pico-8 play session: hold → + tap 🅾

[t = 1 s] hold → ~1s, tap 🅾 ~2×
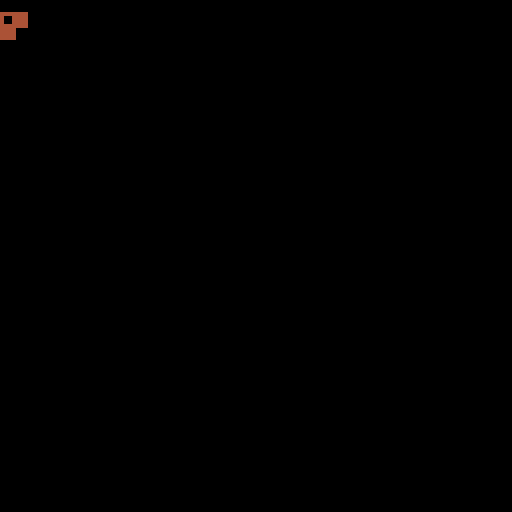
[t = 4 s] hold → ~4s, tap 🅾 ~7×
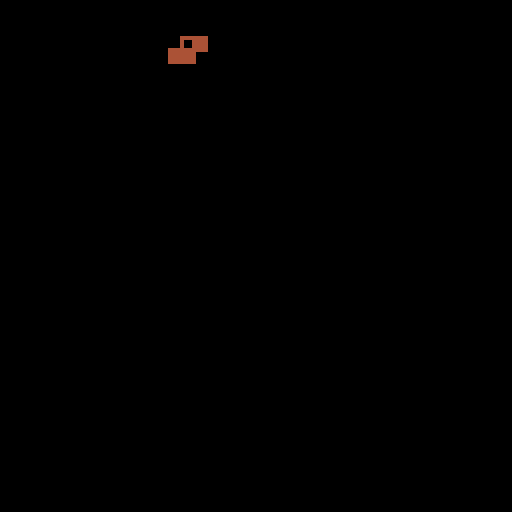

pico-8 cartridge
version 33
__lua__
--tetris clone
--by hankdetank05

tetro_ct={1,2,3,4,5,6,7,}

sq_size=8

grid_width=10
grid_height=16

fall_speed=1
fall_timer_max=60
fall_timer=fall_timer_max

function _init()
	--[[
	tetros={
		create_tetro(1),--i
		create_tetro(2),--l
		create_tetro(3),--j
		create_tetro(4),--s
		create_tetro(5),--z
		create_tetro(6),--t
		create_tetro(7),--o
	}
	
	update_tetro(tetros[2],1*12  ,0*12,0)
	update_tetro(tetros[3],2*12  ,0*12,0)
	update_tetro(tetros[4],3*12  ,0*12,0)
	update_tetro(tetros[5],0.5*12,1*12,0)
	update_tetro(tetros[6],1.5*12,1*12,0)
	update_tetro(tetros[7],2.5*12,1*12,0)
	--]]
	
	slist=init_squarelist()
	
end

function _update60()
	local dx=0
	local dy=0
	local drot=0
	
	fall_timer-=fall_speed
	if fall_timer<0 then
		fall_timer=fall_timer_max
		dy+=1
	end
	
	if btnp(⬅️) then dx-=1 end
	if btnp(➡️) then dx+=1 end
	if btnp(⬇️) then dy+=1 end
	
	if btnp(🅾️) then rot_left(slist.웃) end
	if btnp(❎) then rot_left(slist.웃) end
	
	update_tetro(slist.웃,dx,dy,drot)
	
end

function _draw()
	cls()
	
	--map(0,0,0,0,16,16)
	
	draw_tetro(slist.웃)
end
-->8
--tab 1: tetromino

--[[

tetrominos:
i l j s z t o

]]--

function create_tetro(_num)
	local tetro={
		num=_num,--id number
		act=false,--piece active?
		rot="⬆️",--rotation direction
		◆={-1,-1},--rot anchor pos
		░={},--pos of other squares
	}
	
	if _num==1 then
		--i
		tetro.░={
			{-1,-3},
			{-1,-2},
			--◆
			{-1, 0},
		}
		
	elseif _num==2 then
		--l
		tetro.░={
			{-1,-2},
			--◆
			{-1, 0}, { 0, 0},
		}
		
	elseif _num==3 then
		--j
		tetro.░={
			        {-1,-2},
			        --◆
			{-2, 0},{-1, 0},
		}
	elseif _num==4 then
		--s
		tetro.░={
			      --[[◆--]]{ 0,-1},
			{-2, 0},{-1, 0},
		}
	elseif _num==5 then
		--z
		tetro.░={
			{-2,-1},--◆
			       {-1, 0},{ 0, 0}
		}
	elseif _num==6 then
		--t
		tetro.░={
			{-2,-1},--[[◆--]]{ 0,-1},
			        {-1, 0},
		}
	elseif _num==7 then
		--o
		tetro.░={
			--[[◆--]]{ 0,-1},
			{-1, 0},  { 0, 0},
		}
	else
		assert(false,_num.." is not a valid tetromino id. must be in the range [1,7].")
	end
	
	return tetro
end

function update_tetro(_tetro,dx,dy,drot)
	--change position first...
	_tetro.◆[1]+=dx
	_tetro.◆[2]+=dy
	for i=1,#_tetro.░ do
		_tetro.░[i][1]+=dx
		_tetro.░[i][2]+=dy
	end
	
	--...then change rotation...
	--[[ code goes here ]]--
	
	--...then place the tetromino
	--permanently into the grid
	--if it's time
	
end

function draw_tetro(_tetro)
	local sq_size=3
	
	rect(_tetro.◆[1]*sq_size,
	     _tetro.◆[2]*sq_size,
	     _tetro.◆[1]*sq_size+sq_size,
	     _tetro.◆[2]*sq_size+sq_size,
	     _tetro.num)
	     
	for i=1,#_tetro.░ do
		rectfill(_tetro.░[i][1]*sq_size,
		         _tetro.░[i][2]*sq_size,
   _tetro.░[i][1]*sq_size+sq_size,
   _tetro.░[i][2]*sq_size+sq_size,
           _tetro.num)
	end
end

function place_tetro(_slist,_tetro)
	--add the root square to the
	local tmp_square=_tetro.◆
	tmp_square.col=_tetro.num
	add(_slist.░,tmp_square)
	
	for i=1,#_tetro.░ do
		tmp_square=_tetro.░[i]
		tmp_square.col=_tetro.num
		add(_slist.░,tmp_square)
	end
end

function rot_left(_tetro)
	--code goes here
end

function rot_right(_tetro)
	--code goes here
end

function tetroh(_tetro)
	if _tetro.num==1 then
		printh("tetromino i")
	elseif _tetro.num==2 then
		printh("tetromino l")
	elseif _tetro.num==3 then
		printh("tetromino j")
	elseif _tetro.num==4 then
		printh("tetromino s")
	elseif _tetro.num==5 then
		printh("tetromino z")
	elseif _tetro.num==6 then
		printh("tetromino t")
	elseif _tetro.num==7 then
		printh("tetromino o")
	end
	printh("\n")
end
-->8
--tab 2: square list

function init_squarelist()
	local random1=rnd(tetro_ct)
	local random2=rnd(tetro_ct)
	
	local slist={
		--next/"waiting" tetromino
		⧗=create_tetro(random1),
		
		--active/"player" tetromino
		웃=create_tetro(random2),
		░={},  --placed squares
	}
	return slist
end

function update_squarelist(_slist)
	
end

function draw_squarelist(_slist)
end

function next_tetro(_slist)
	_slist.웃=_slist.⧗
	local random=rnd()%tetro_ct
	printh("generating new tetromino with id number "..random)
	_slist.⧗=create_tetro(random)
end
-->8
--tab 3: grid

function init_grid()
	local grid={}
	return grid
end
__gfx__
00000000cccccccccccc28eeddddddddee82cccccccccccccccccccccccccccc0000000000000000000000000000000000000000000000000000000000000000
00000000cccccccccccc28eeddddddddee82cccccccccccccccccccccccccccc0000000000000000000000000000000000000000000000000000000000000000
00700700cccccccccccc28eeddddddddee82cccccccccccccccccccccccccccc0000000000000000000000000000000000000000000000000000000000000000
00077000cccccccccccc28eeddddddddee82cccccccccccccc4444cccccccccc0000000000000000000000000000000000000000000000000000000000000000
00077000cccccccccccc28eeddddddddee82cccccccccc444444444444cccccc0000000000000000000000000000000000000000000000000000000000000000
00700700cccccccccccc28eeddddddddee82ccccccccc45555555555554ccccc0000000000000000000000000000000000000000000000000000000000000000
00000000cccccccccccc28eeddddddddee82cccccccc4500000000000054cccc0000000000000000000000000000000000000000000000000000000000000000
00000000cccccccccccc28eeddddddddee82cccccccc4500000000000054cccc0000000000000000000000000000000000000000000000000000000000000000
0000000000000000000000000000000000000000cccc4500000000000054cccc0000000000000000000000000000000000000000000000000000000000000000
0000000000000000000000000000000000000000cccc4500000000000054cccc0000000000000000000000000000000000000000000000000000000000000000
0000000000000000000000000000000000000000ccc445000000000000544ccc0000000000000000000000000000000000000000000000000000000000000000
0000000000000000000000000000000000000000ccc445000000000000544ccc0000000000000000000000000000000000000000000000000000000000000000
0000000000000000000000000000000000000000ccc445000000000000544ccc0000000000000000000000000000000000000000000000000000000000000000
0000000000000000000000000000000000000000ccc445000000000000544ccc0000000000000000000000000000000000000000000000000000000000000000
0000000000000000000000000000000000000000cccc4500000000000054cccc0000000000000000000000000000000000000000000000000000000000000000
0000000000000000000000000000000000000000cccc4500000000000054cccc0000000000000000000000000000000000000000000000000000000000000000
0000000000000000000000000000000000000000cccc4500000000000054cccc0000000000000000000000000000000000000000000000000000000000000000
0000000000000000000000000000000000000000cccc4500000000000054cccc0000000000000000000000000000000000000000000000000000000000000000
0000000000000000000000000000000000000000ccccc45555555555554ccccc0000000000000000000000000000000000000000000000000000000000000000
0000000000000000000000000000000000000000cccccc444444444444cccccc0000000000000000000000000000000000000000000000000000000000000000
0000000000000000000000000000000000000000cccccccccc4444cccccccccc0000000000000000000000000000000000000000000000000000000000000000
0000000000000000000000000000000000000000cccccccccccccccccccccccc0000000000000000000000000000000000000000000000000000000000000000
0000000000000000000000000000000000000000cccccccccccccccccccccccc0000000000000000000000000000000000000000000000000000000000000000
0000000000000000000000000000000000000000cccccccccccccccccccccccc0000000000000000000000000000000000000000000000000000000000000000
__gff__
0000000000000000000000000000000000000000000000000000000000000000000000000000000000000000000000000000000000000000000000000000000000010101010101010100000000000000000101010101010101000000000000000001010101010101010000000000000000010101010101010100000000000000
0000000000000000000000000000000000000000000000000000000000000000000000000000000000000000000000000000000000000000000000000000000000000000000000000000000000000000000000000000000000000000000000000000000000000000000000000000000000000000000000000000000000000000
__map__
0102010101010101010101010101010100000000000000000000000000000000000000000000000000000000000000000000000000000000000000000000000000000000000000000000000000000000000000000000000000000000000000000000000000000000000000000000000000000000000000000000000000000000
0102010101010101010101010101010100000000000000000000000000000000000000000000000000000000000000000000000000000000000000000000000000000000000000000000000000000000000000000000000000000000000000000000000000000000000000000000000000000000000000000000000000000000
0102010101010101010101010101010100000000000000000000000000000000000000000000000000000000000000000000000000000000000000000000000000000000000000000000000000000000000000000000000000000000000000000000000000000000000000000000000000000000000000000000000000000000
0102010101010101010101010101010100000000000000000000000000000000000000000000000000000000000000000000000000000000000000000000000000000000000000000000000000000000000000000000000000000000000000000000000000000000000000000000000000000000000000000000000000000000
0102010101010101010101010101010100000000000000000000000000000000000000000000000000000000000000000000000000000000000000000000000000000000000000000000000000000000000000000000000000000000000000000000000000000000000000000000000000000000000000000000000000000000
0102010101010101010101010101010100000000000000000000000000000000000000000000000000000000000000000000000000000000000000000000000000000000000000000000000000000000000000000000000000000000000000000000000000000000000000000000000000000000000000000000000000000000
0102010101010101010101010101010100000000000000000000000000000000000000000000000000000000000000000000000000000000000000000000000000000000000000000000000000000000000000000000000000000000000000000000000000000000000000000000000000000000000000000000000000000000
0102010101010101010101010101010100000000000000000000000000000000000000000000000000000000000000000000000000000000000000000000000000000000000000000000000000000000000000000000000000000000000000000000000000000000000000000000000000000000000000000000000000000000
0102010101010101010101010101010100000000000000000000000000000000000000000000000000000000000000000000000000000000000000000000000000000000000000000000000000000000000000000000000000000000000000000000000000000000000000000000000000000000000000000000000000000000
